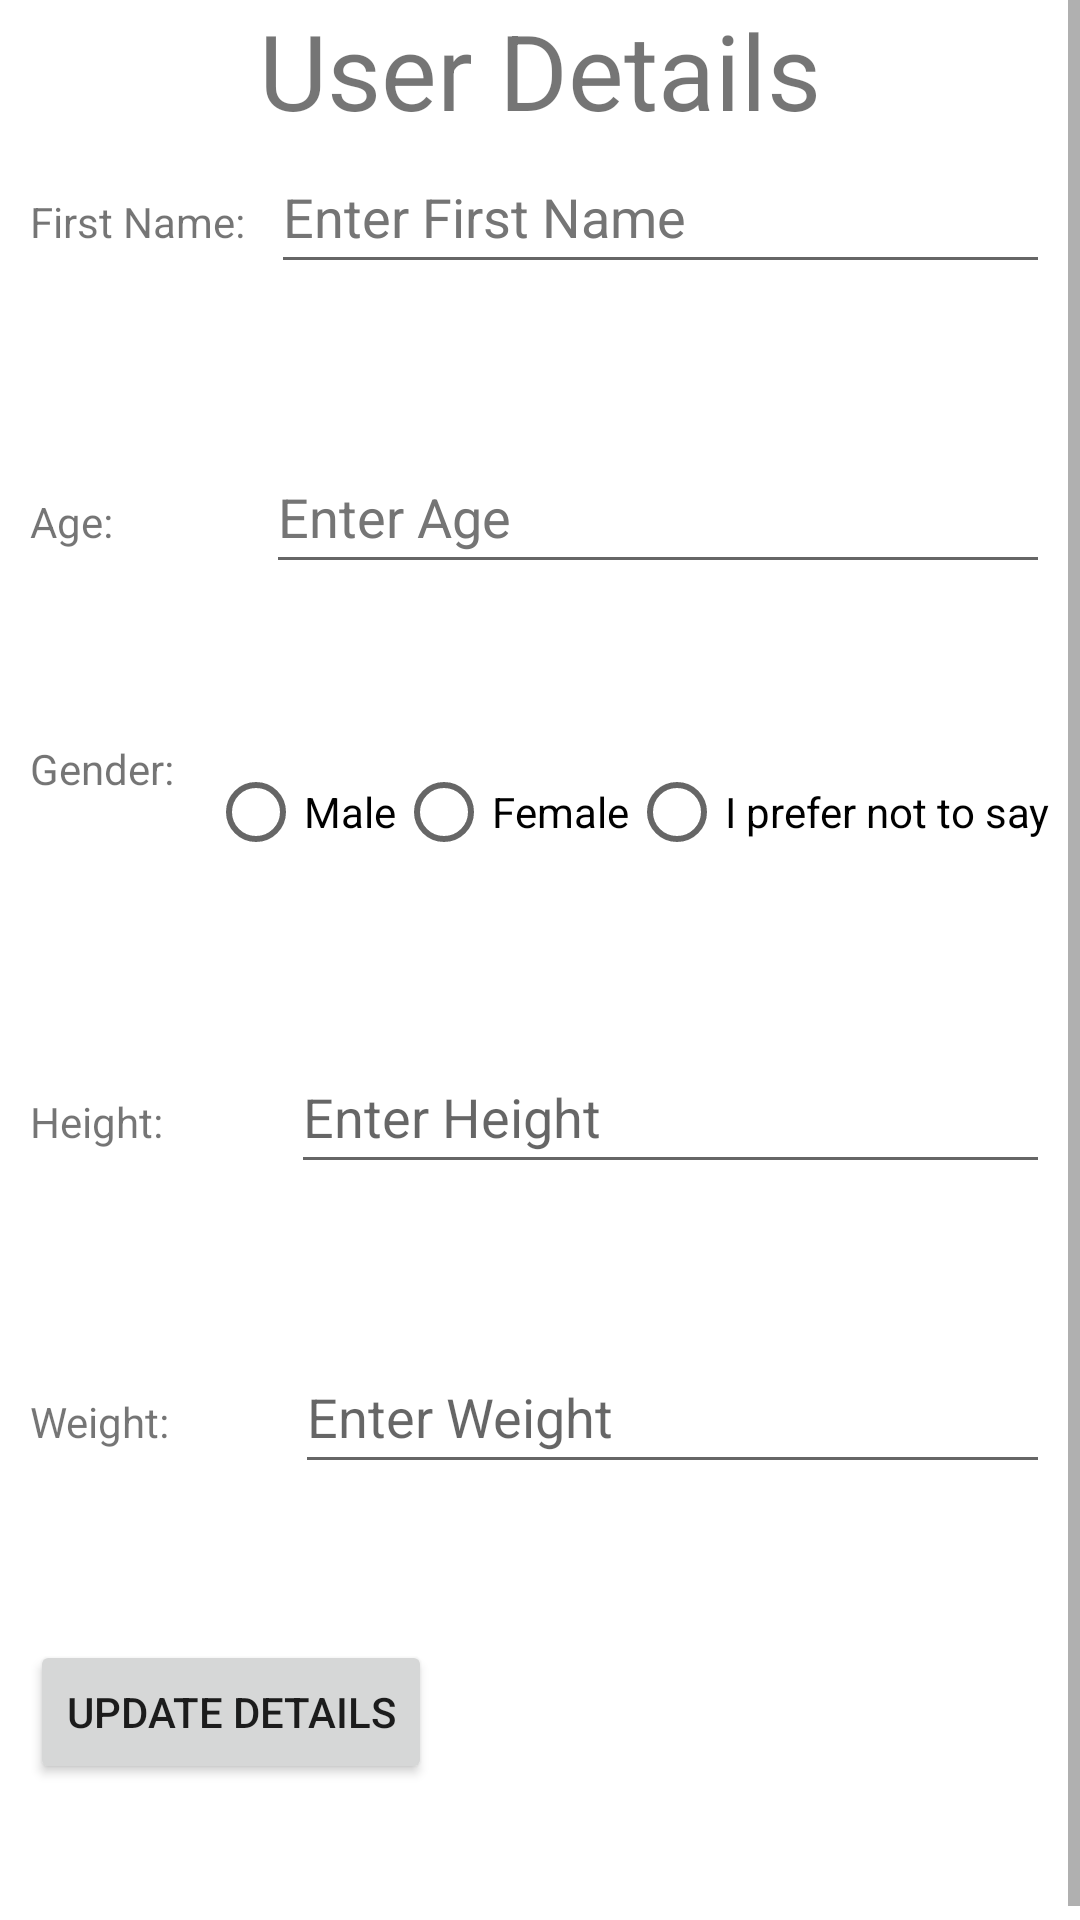

Write the Android layout XML for this screen, with the resource values it uses.
<!-- AndroidManifest.xml: application theme Theme.DietPI -->
<!-- res/layout/fragment_user_details.xml -->
<?xml version="1.0" encoding="utf-8"?>
    <ScrollView xmlns:android="http://schemas.android.com/apk/res/android"
        android:layout_width="match_parent"
        android:layout_height="match_parent"
        android:fillViewport="true">

        <LinearLayout
            android:id="@+id/linearLayout2"
            android:layout_width="match_parent"
            android:layout_height="wrap_content"
            android:orientation="vertical"
            android:paddingLeft="10dp"
            android:paddingRight="10dp">

            <TextView
                android:id="@+id/textView10"
                android:layout_width="match_parent"
                android:layout_height="wrap_content"
                android:text="@string/user_details"
                android:textAlignment="center"
                android:textSize="35sp" />

            <LinearLayout
                android:layout_width="match_parent"
                android:layout_height="100dp"
                android:orientation="horizontal">

                <TextView
                    android:id="@+id/textView14"
                    android:layout_width="31dp"
                    android:layout_height="wrap_content"
                    android:layout_weight="1"
                    android:text="@string/first_name" />

                <EditText
                    android:id="@+id/editTextFirstName"
                    android:layout_width="wrap_content"
                    android:layout_height="wrap_content"
                    android:layout_weight="1"
                    android:autofillHints="First Name"
                    android:ems="10"
                    android:hint="@string/enter_first_name"
                    android:inputType="textPersonName"
                    android:minHeight="48dp"
                    android:textColorHint="#757575" />
            </LinearLayout>

            <LinearLayout
                android:layout_width="match_parent"
                android:layout_height="100dp"
                android:orientation="horizontal">

                <TextView
                    android:id="@+id/textView15"
                    android:layout_width="wrap_content"
                    android:layout_height="wrap_content"
                    android:layout_weight="1"
                    android:text="@string/age" />

                <EditText
                    android:id="@+id/editTextAge"
                    android:layout_width="wrap_content"
                    android:layout_height="wrap_content"
                    android:layout_weight="1"
                    android:ems="10"
                    android:hint="@string/enter_age"
                    android:inputType="number"
                    android:minHeight="48dp"
                    android:textColorHint="#757575"
                    android:autofillHints="Age" />

            </LinearLayout>
            <LinearLayout
                android:layout_width="match_parent"
                android:layout_height="100dp"
                android:orientation="horizontal">

                    <TextView
                        android:id="@+id/textView16"
                        android:layout_width="0dp"
                        android:layout_height="wrap_content"
                        android:layout_weight="1"
                        android:text="@string/gender" />

                    <RadioGroup
                        android:id= "@+id/RadioGroupGender"
                        android:layout_width="wrap_content"
                        android:layout_height="wrap_content"
                        android:orientation="horizontal">

                        <RadioButton
                            android:id = "@+id/RadioButtonMale"
                            android:layout_width="wrap_content"
                            android:layout_height="wrap_content"
                            android:layout_weight="1"
                            android:text="@string/male" />

                        <RadioButton
                            android:id = "@+id/RadioButtonFemale"
                            android:layout_width="wrap_content"
                            android:layout_height="wrap_content"
                            android:layout_weight="1"
                            android:text="@string/female" />

                        <RadioButton
                            android:id = "@+id/RadioButtonOptOut"
                            android:layout_width="wrap_content"
                            android:layout_height="wrap_content"
                            android:layout_weight="1"
                            android:text="@string/i_prefer_not_to_say" />
                    </RadioGroup>
            </LinearLayout>

            <LinearLayout
                android:layout_width="match_parent"
                android:layout_height="100dp"
                android:orientation="horizontal">

                <TextView
                    android:id="@+id/textView17"
                    android:layout_width="wrap_content"
                    android:layout_height="wrap_content"
                    android:layout_weight="1"
                    android:text="@string/height" />

                <EditText
                    android:id="@+id/editTextHeight"
                    android:layout_width="wrap_content"
                    android:layout_height="wrap_content"
                    android:layout_weight="1"
                    android:ems="10"
                    android:hint="@string/enter_height"
                    android:inputType="numberDecimal"
                    android:minHeight="48dp"
                    android:autofillHints="Height" />
            </LinearLayout>

            <LinearLayout
                android:layout_width="match_parent"
                android:layout_height="100dp"
                android:orientation="horizontal">

                <TextView
                    android:id="@+id/textView18"
                    android:layout_width="wrap_content"
                    android:layout_height="wrap_content"
                    android:layout_weight="1"
                    android:text="@string/weight" />

                <EditText
                    android:id="@+id/editTextWeight"
                    android:layout_width="wrap_content"
                    android:layout_height="wrap_content"
                    android:layout_weight="1"
                    android:ems="10"
                    android:hint="@string/enter_weight"
                    android:inputType="numberDecimal"
                    android:minHeight="48dp"
                    android:autofillHints="Weight" />

            </LinearLayout>

            <LinearLayout
                android:layout_width="match_parent"
                android:layout_height="wrap_content">

                <Button
                    android:id="@+id/buttonUpdate"
                    android:layout_width="wrap_content"
                    android:layout_height="wrap_content"
                    android:text="@string/update_details" />

                <TextView
                    android:id="@+id/textViewError"
                    android:paddingStart="50dp"
                    android:paddingEnd="0dp"
                    android:textSize="15sp"
                    android:layout_width="200dp"
                    android:layout_height="wrap_content" />
            </LinearLayout>
            
            <View
                android:layout_width="match_parent"
                android:layout_height="50dp"/>
        </LinearLayout>
    </ScrollView>
<!-- resources referenced by this layout -->
<resources>
  <string name="age">Age:</string>
  <string name="enter_age">Enter Age</string>
  <string name="enter_first_name">Enter First Name</string>
  <string name="enter_height">Enter Height</string>
  <string name="enter_weight">Enter Weight</string>
  <string name="female">Female</string>
  <string name="first_name">First Name:</string>
  <string name="gender">Gender:</string>
  <string name="height">Height:</string>
  <string name="i_prefer_not_to_say">I prefer not to say</string>
  <string name="male">Male</string>
  <string name="update_details">Update Details</string>
  <string name="user_details">User Details</string>
  <string name="weight">Weight:</string>
  <style name="Theme.DietPI" parent="Theme.MaterialComponents.DayNight.DarkActionBar">
          
          <item name="colorPrimary">@color/purple_500</item>
          <item name="colorPrimaryVariant">@color/purple_700</item>
          <item name="colorOnPrimary">@color/white</item>
          
          <item name="colorSecondary">@color/teal_200</item>
          <item name="colorSecondaryVariant">@color/teal_700</item>
          <item name="colorOnSecondary">@color/black</item>
          
          <item name="android:statusBarColor" tools:targetApi="l">?attr/colorPrimaryVariant</item>
          
      </style>
  <!-- not gathered from this repository: default colours our renderer supplied (Android Studio template values) -->
  <color name="purple_500">#FF6200EE</color>
  <color name="purple_700">#FF3700B3</color>
  <color name="teal_200">#FF03DAC5</color>
  <color name="teal_700">#FF018786</color>
  <color name="black">#FF000000</color>
  <color name="white">#FFFFFFFF</color>
</resources>
